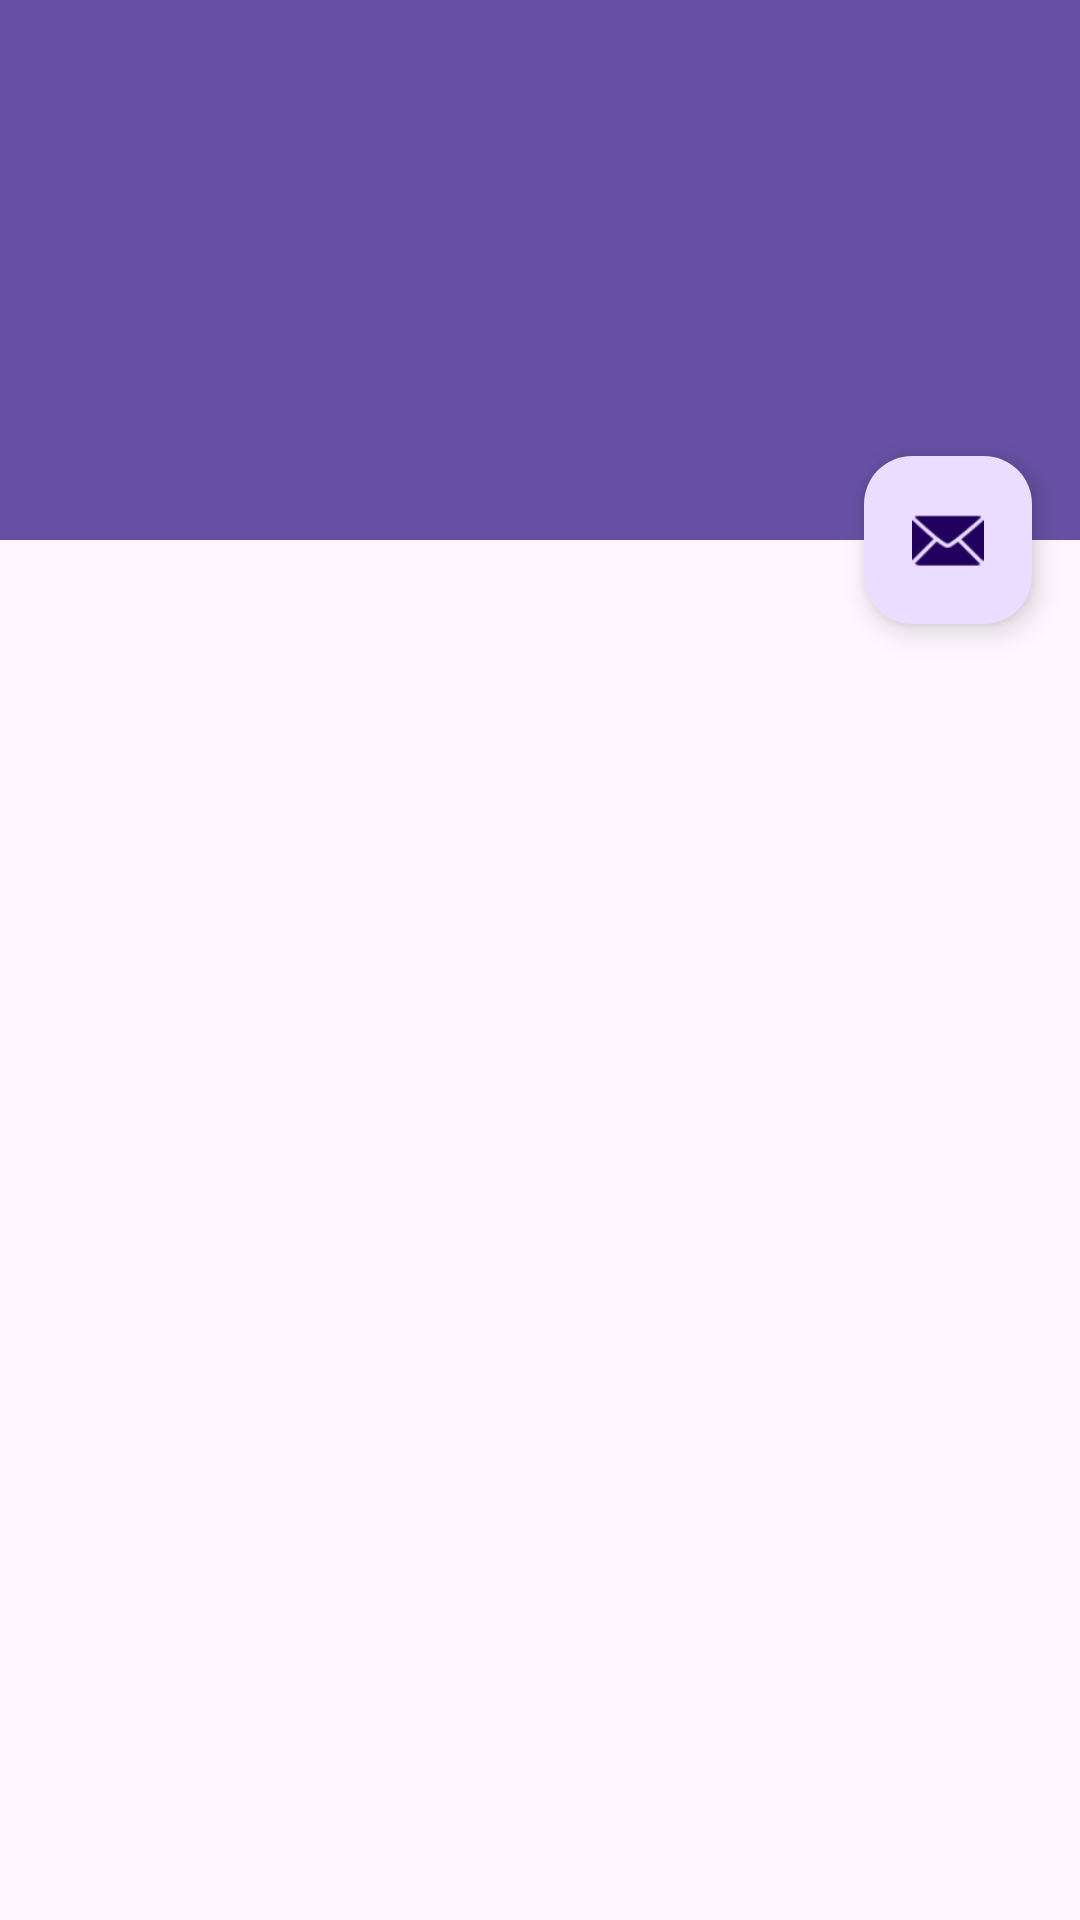

Android layout source for this screen:
<!-- AndroidManifest.xml: activity theme Theme.Farmersapplication.NoActionBar -->
<!-- res/layout/activity_scrolling.xml -->
<?xml version="1.0" encoding="utf-8"?>
<androidx.coordinatorlayout.widget.CoordinatorLayout xmlns:android="http://schemas.android.com/apk/res/android"
    xmlns:app="http://schemas.android.com/apk/res-auto"
    xmlns:tools="http://schemas.android.com/tools"
    android:layout_width="match_parent"
    android:layout_height="match_parent"
    android:fitsSystemWindows="true"
    tools:context=".ScrollingActivity">

    <com.google.android.material.appbar.AppBarLayout
        android:id="@+id/app_bar"
        android:layout_width="match_parent"
        android:layout_height="@dimen/app_bar_height"
        android:fitsSystemWindows="true"
        android:theme="@style/Theme.Farmersapplication.AppBarOverlay">

        <com.google.android.material.appbar.CollapsingToolbarLayout
            android:id="@+id/toolbar_layout"
            style="@style/Widget.MaterialComponents.Toolbar.Primary"
            android:layout_width="match_parent"
            android:layout_height="match_parent"
            android:fitsSystemWindows="true"
            app:contentScrim="?attr/colorPrimary"
            app:layout_scrollFlags="scroll|exitUntilCollapsed"
            app:toolbarId="@+id/toolbar">

            <androidx.appcompat.widget.Toolbar
                android:id="@+id/toolbar"
                android:layout_width="match_parent"
                android:layout_height="?attr/actionBarSize"
                app:layout_collapseMode="pin"
                app:popupTheme="@style/Theme.Farmersapplication.PopupOverlay" />

        </com.google.android.material.appbar.CollapsingToolbarLayout>
    </com.google.android.material.appbar.AppBarLayout>

    <include layout="@layout/content_scrolling" />

    <com.google.android.material.floatingactionbutton.FloatingActionButton
        android:id="@+id/fab"
        android:layout_width="wrap_content"
        android:layout_height="wrap_content"
        android:layout_marginEnd="@dimen/fab_margin"
        app:layout_anchor="@id/app_bar"
        app:layout_anchorGravity="bottom|end"
        app:srcCompat="@android:drawable/ic_dialog_email" />

</androidx.coordinatorlayout.widget.CoordinatorLayout>
<!-- res/layout/content_scrolling.xml (included above) -->
<?xml version="1.0" encoding="utf-8"?>
<androidx.core.widget.NestedScrollView xmlns:android="http://schemas.android.com/apk/res/android"
    xmlns:app="http://schemas.android.com/apk/res-auto"
    xmlns:tools="http://schemas.android.com/tools"
    android:layout_width="match_parent"
    android:layout_height="match_parent"
    app:layout_behavior="@string/appbar_scrolling_view_behavior"
    tools:context=".ScrollingActivity"
    tools:showIn="@layout/activity_scrolling">

    <androidx.constraintlayout.widget.ConstraintLayout
        android:layout_width="wrap_content"
        android:layout_height="wrap_content">

    </androidx.constraintlayout.widget.ConstraintLayout>

</androidx.core.widget.NestedScrollView>
<!-- resources referenced by this layout -->
<resources>
  <dimen name="app_bar_height">180dp</dimen>
  <dimen name="fab_margin">16dp</dimen>
  <style name="Theme.Farmersapplication.AppBarOverlay" parent="ThemeOverlay.AppCompat.Dark.ActionBar" />
  <style name="Theme.Farmersapplication.PopupOverlay" parent="ThemeOverlay.AppCompat.Light" />
  <style name="Theme.Farmersapplication.NoActionBar">
          <item name="windowActionBar">false</item>
          <item name="windowNoTitle">true</item>
      </style>
</resources>
